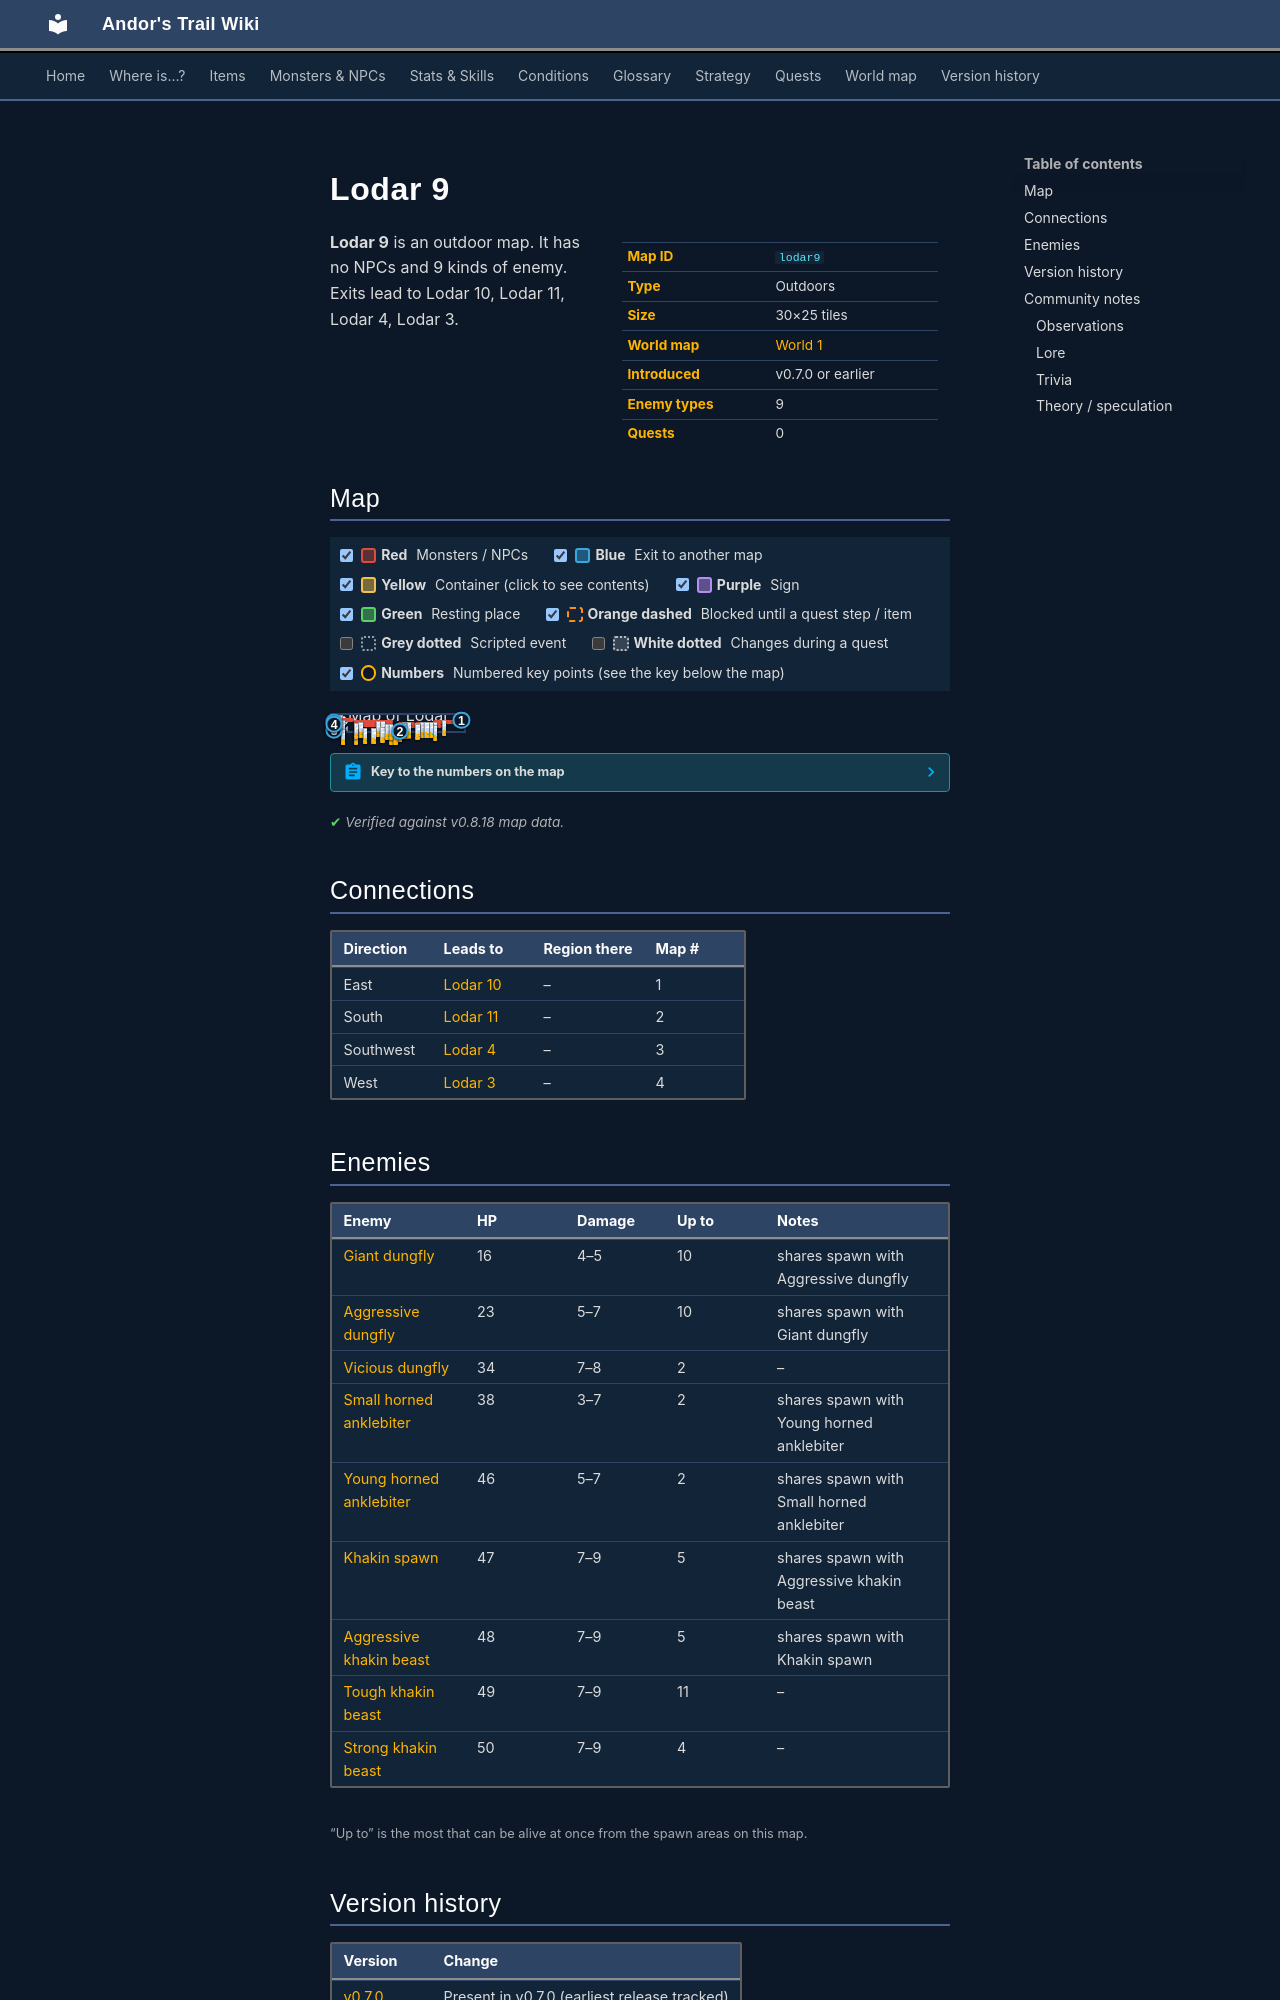

repository: asdfghjkl628/Andor-s-Trail-Wikiiii · page: maps/lodar9/index.html · generator: mkdocs

---
description: "Lodar 9 is an outdoor location in Andor's Trail. Enemies: Giant dungfly, Aggressive dungfly, Vicious dungfly, Small horned anklebiter, Young horned anklebiter. Exits to Lodar 10, Lodar 11, Lodar 4, Lodar 3."
---

# Lodar 9

<div class="infobox" markdown>

| | |
|---|---|
| **Map ID** | `lodar9` |
| **Type** | Outdoors |
| **Size** | 30×25 tiles |
| **World map** | [World 1](index.md) |
| **Introduced** | v0.7.0 or earlier |
| **Enemy types** | 9 |
| **Quests** | 0 |

</div>

**Lodar 9** is an outdoor map. It has no NPCs and 9 kinds of enemy. Exits lead to Lodar 10, Lodar 11, Lodar 4, Lodar 3.
